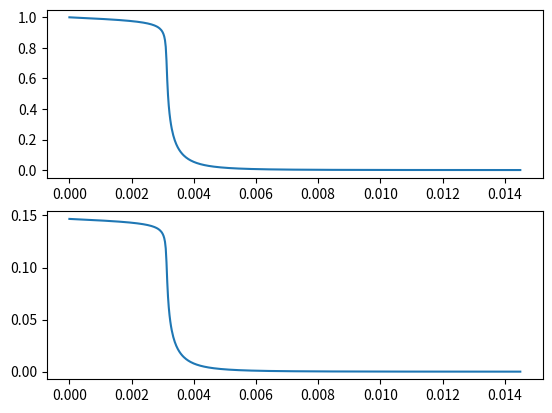

Write the Python code that produced this figure.
import numpy as np

def propagation_coeffs(alphai, alpha, reflectivity_index):

    dns2 = 2 * reflectivity_index
    kz = -np.sin(alphai)
    kt = -np.sqrt(np.sin(alphai)**2 - dns2)
    Ri = (kz-kt)/(kz+kt)

    kz = np.sin(alpha)
    kt = np.sqrt(np.sin(alpha)**2 - dns2)
    Rf = (kz-kt)/(kz+kt)
    return [1, Ri, Rf, Ri*Rf]


if __name__ == '__main__':
    alphai = np.deg2rad(0.2)
    alpha = np.linspace(0, 0.0145, 600)

    reflectivity_index = complex(4.88e-06, 7.37e-08)
    fc = propagation_coeffs(alphai, alpha, reflectivity_index)

    import matplotlib.pyplot as plt
    fig, axs = plt.subplots(nrows = 2)
    axs[0].plot(alpha, np.abs(fc[2])**2)
    axs[1].plot(alpha, np.abs(fc[3])**2)
    plt.savefig('falala.jpg')
